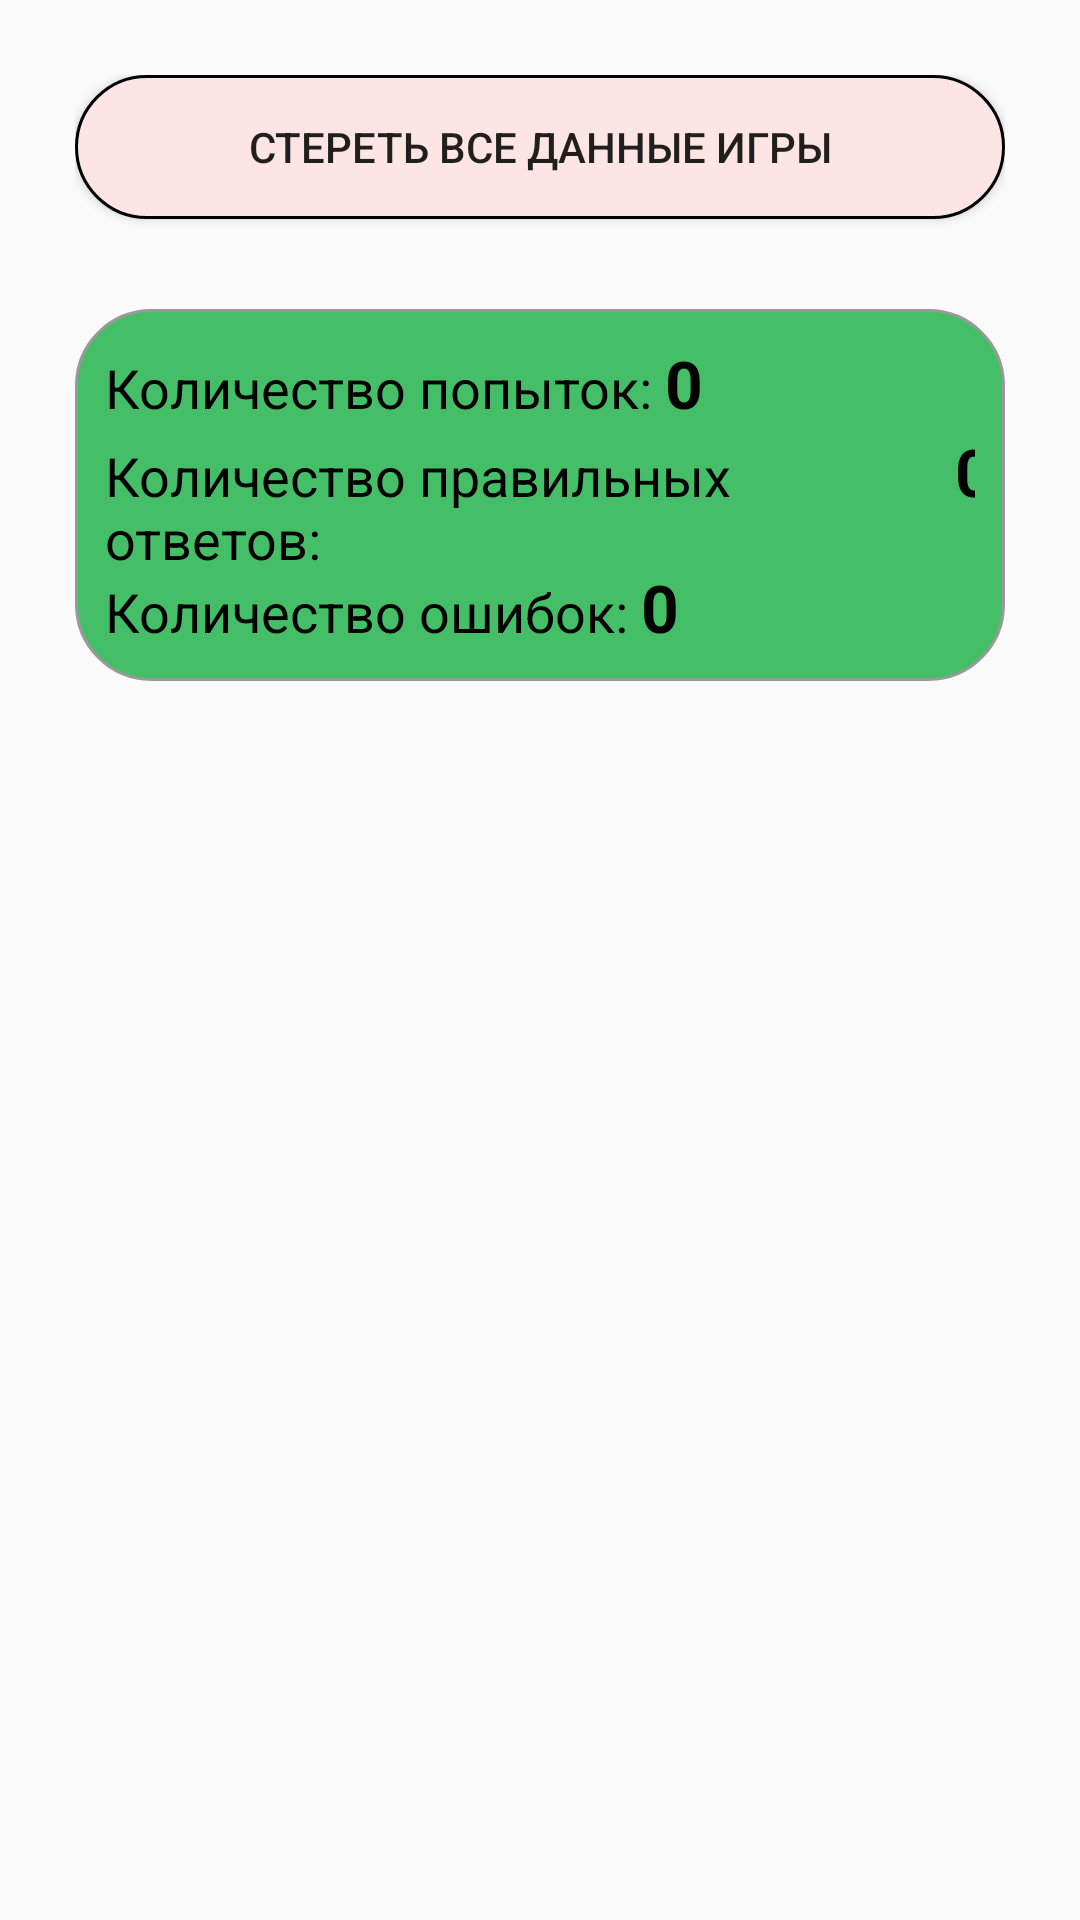

Reconstruct the res/layout file that produces this screen, plus the resources it refers to.
<!-- AndroidManifest.xml: application theme Theme.GuessTheCountry -->
<!-- res/layout/activity_settings.xml -->
<?xml version="1.0" encoding="utf-8"?>
<androidx.constraintlayout.widget.ConstraintLayout xmlns:android="http://schemas.android.com/apk/res/android"
    xmlns:app="http://schemas.android.com/apk/res-auto"
    xmlns:tools="http://schemas.android.com/tools"
    android:layout_width="match_parent"
    android:layout_height="match_parent"
    tools:context=".Settings">

    <LinearLayout
        android:layout_width="match_parent"
        android:layout_height="match_parent"
        android:orientation="vertical"
        android:padding="25dp"
        >

        <Button
            android:id="@+id/clearDate"
            android:layout_width="match_parent"
            android:layout_height="wrap_content"
            android:text="Стереть все данные игры"
            android:background="@drawable/setting_iten"
            />

        <FrameLayout
            android:layout_marginTop="30dp"
            android:layout_width="match_parent"
            android:layout_height="wrap_content"
            android:padding="10dp"
            android:background="@drawable/frame_start"
            >

            <LinearLayout
                android:layout_width="match_parent"
                android:layout_height="wrap_content"
                android:orientation="vertical"
                >

                <LinearLayout
                    android:layout_width="wrap_content"
                    android:layout_height="match_parent"
                    android:orientation="horizontal">

                    <TextView
                        android:layout_width="wrap_content"
                        android:layout_height="wrap_content"
                        android:layout_weight="1"
                        android:text="Количество попыток: "
                        android:textSize="18dp"
                        android:textColor="@color/black"
                        />

                    <TextView
                        android:id="@+id/result_one"
                        android:layout_width="wrap_content"
                        android:layout_height="wrap_content"
                        android:layout_weight="1"
                        android:text="0"
                        android:textSize="22dp"
                        android:textStyle="bold"
                        android:textColor="@color/black"
                        />
                </LinearLayout>

                <LinearLayout
                    android:layout_width="wrap_content"
                    android:layout_height="wrap_content"
                    android:orientation="horizontal">

                    <TextView
                        android:layout_width="wrap_content"
                        android:layout_height="wrap_content"
                        android:layout_weight="1"
                        android:text="Количество правильных ответов: "
                        android:textSize="18dp"
                        android:textColor="@color/black"
                        />

                    <TextView
                        android:id="@+id/result_two"
                        android:layout_width="wrap_content"
                        android:layout_height="wrap_content"
                        android:layout_weight="1"
                        android:text="0"
                        android:textSize="22dp"
                        android:textStyle="bold"
                        android:textColor="@color/black"
                        />
                </LinearLayout>

                <LinearLayout
                    android:layout_width="wrap_content"
                    android:layout_height="wrap_content"
                    android:orientation="horizontal">

                    <TextView
                        android:layout_width="wrap_content"
                        android:layout_height="wrap_content"
                        android:layout_weight="1"
                        android:text="Количество ошибок: "
                        android:textColor="@color/black"
                        android:textSize="18dp"
                        />

                    <TextView
                        android:id="@+id/result_three"
                        android:layout_width="wrap_content"
                        android:layout_height="wrap_content"
                        android:layout_weight="1"
                        android:text="0"
                        android:textSize="22dp"
                        android:textStyle="bold"
                        android:textColor="@color/black"
                        />
                </LinearLayout>
            </LinearLayout>
        </FrameLayout>
    </LinearLayout>
</androidx.constraintlayout.widget.ConstraintLayout>
<!-- resources referenced by this layout -->
<resources>
  <color name="black">#FF000000</color>
  <!-- drawable frame_start (drawable) -->
  <?xml version="1.0" encoding="utf-8"?>
  <shape xmlns:android="http://schemas.android.com/apk/res/android">
      <solid android:color="@color/neweasy"/>
      <stroke android:width="1dp"
          android:color="#999999"/>
      <padding android:left="2dp"
          android:top="2dp"
          android:right="2dp"
          android:bottom="2dp"/>
      <corners android:radius="25dp" />
  </shape>
  <!-- drawable setting_iten (drawable) -->
  <?xml version="1.0" encoding="utf-8"?>
  <shape  android:shape="rectangle"
      xmlns:android="http://schemas.android.com/apk/res/android">
      <solid android:color="@color/settingItem"/>
      <corners android:radius="50dp"/>
      <stroke android:color="@color/black" android:width="1dp"/>
  </shape>
  <style name="Theme.GuessTheCountry" parent="Theme.AppCompat.Light">
          
          <item name="colorPrimary">#A3BBF8</item>
          <item name="colorPrimaryVariant">#B09FD5</item>
          <item name="colorOnPrimary">@color/white</item>
          
          <item name="colorSecondary">@color/teal_200</item>
          <item name="colorSecondaryVariant">@color/teal_700</item>
          <item name="colorOnSecondary">@color/black</item>
          
          <item name="android:statusBarColor" tools:targetApi="l">?attr/colorPrimaryVariant</item>
          
      </style>
  <color name="neweasy">#44BF67</color>
  <color name="settingItem">#FDE5E5</color>
  <color name="white">#FFFFFFFF</color>
  <color name="teal_200">#FF03DAC5</color>
  <color name="teal_700">#FF018786</color>
</resources>
